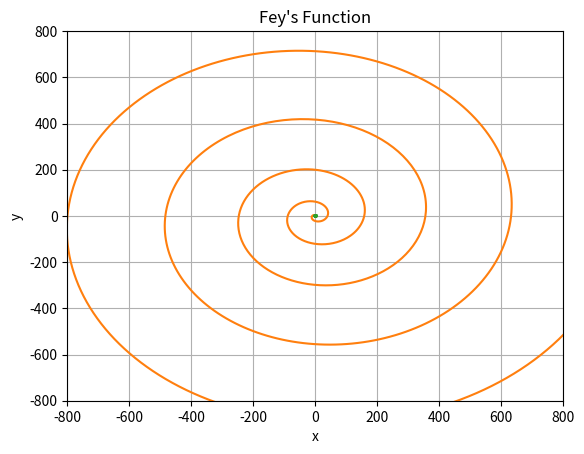

Write Python code to recreate this figure.
import numpy as np
import matplotlib.pyplot as plt

"""
    In this problem, we take advantage of numpy arrays, which allow us to perform element-wise
    operations on entire arrays seamlessly. We use the method np.linspace() to create the desired
    array of theta values, and then use python expressions to subsequently calculate x, y, r and 
    the transformations.
"""

# Part (a)
theta = np.linspace(0, 2*np.pi, 1000, endpoint = False) # 2pi not included, as mentioned in problem

x = 2 * np.cos(theta) + np.cos(2*theta)
y = 2 * np.sin(theta) - np.sin(2*theta)

plt.plot(x, y)
plt.grid()
plt.xlabel('x')
plt.ylabel('y')
plt.title('Parameterised Plot')
plt.show()

# Part (b)
# We first create an array for theta. Then, using this array, we calculate the values of r.
# Using these two arrays, we subsequently transform to cartesian coordinates.
theta = np.linspace(0, 10*np.pi, 1000, endpoint = True)
r = theta**2

x = r * np.cos(theta)
y = r * np.sin(theta)

plt.plot(x, y)
plt.grid()
plt.xlabel('x')
plt.ylabel('y')
plt.xlim(left = -800, right = 800)
plt.ylim(bottom = -800, top = 800)
plt.title('Galilean Spiral')
plt.show()

# Part (c)
# We follow the same steps as before
theta = np.linspace(0, 24*np.pi, 1000, endpoint = True)
r = np.exp(np.cos(theta)) - 2 * np.cos(4*theta) + np.sin(theta/12)**5

x = r * np.cos(theta)
y = r * np.sin(theta)

plt.plot(x, y)
plt.grid()
plt.xlabel('x')
plt.ylabel('y')
plt.title("Fey's Function")
plt.show()